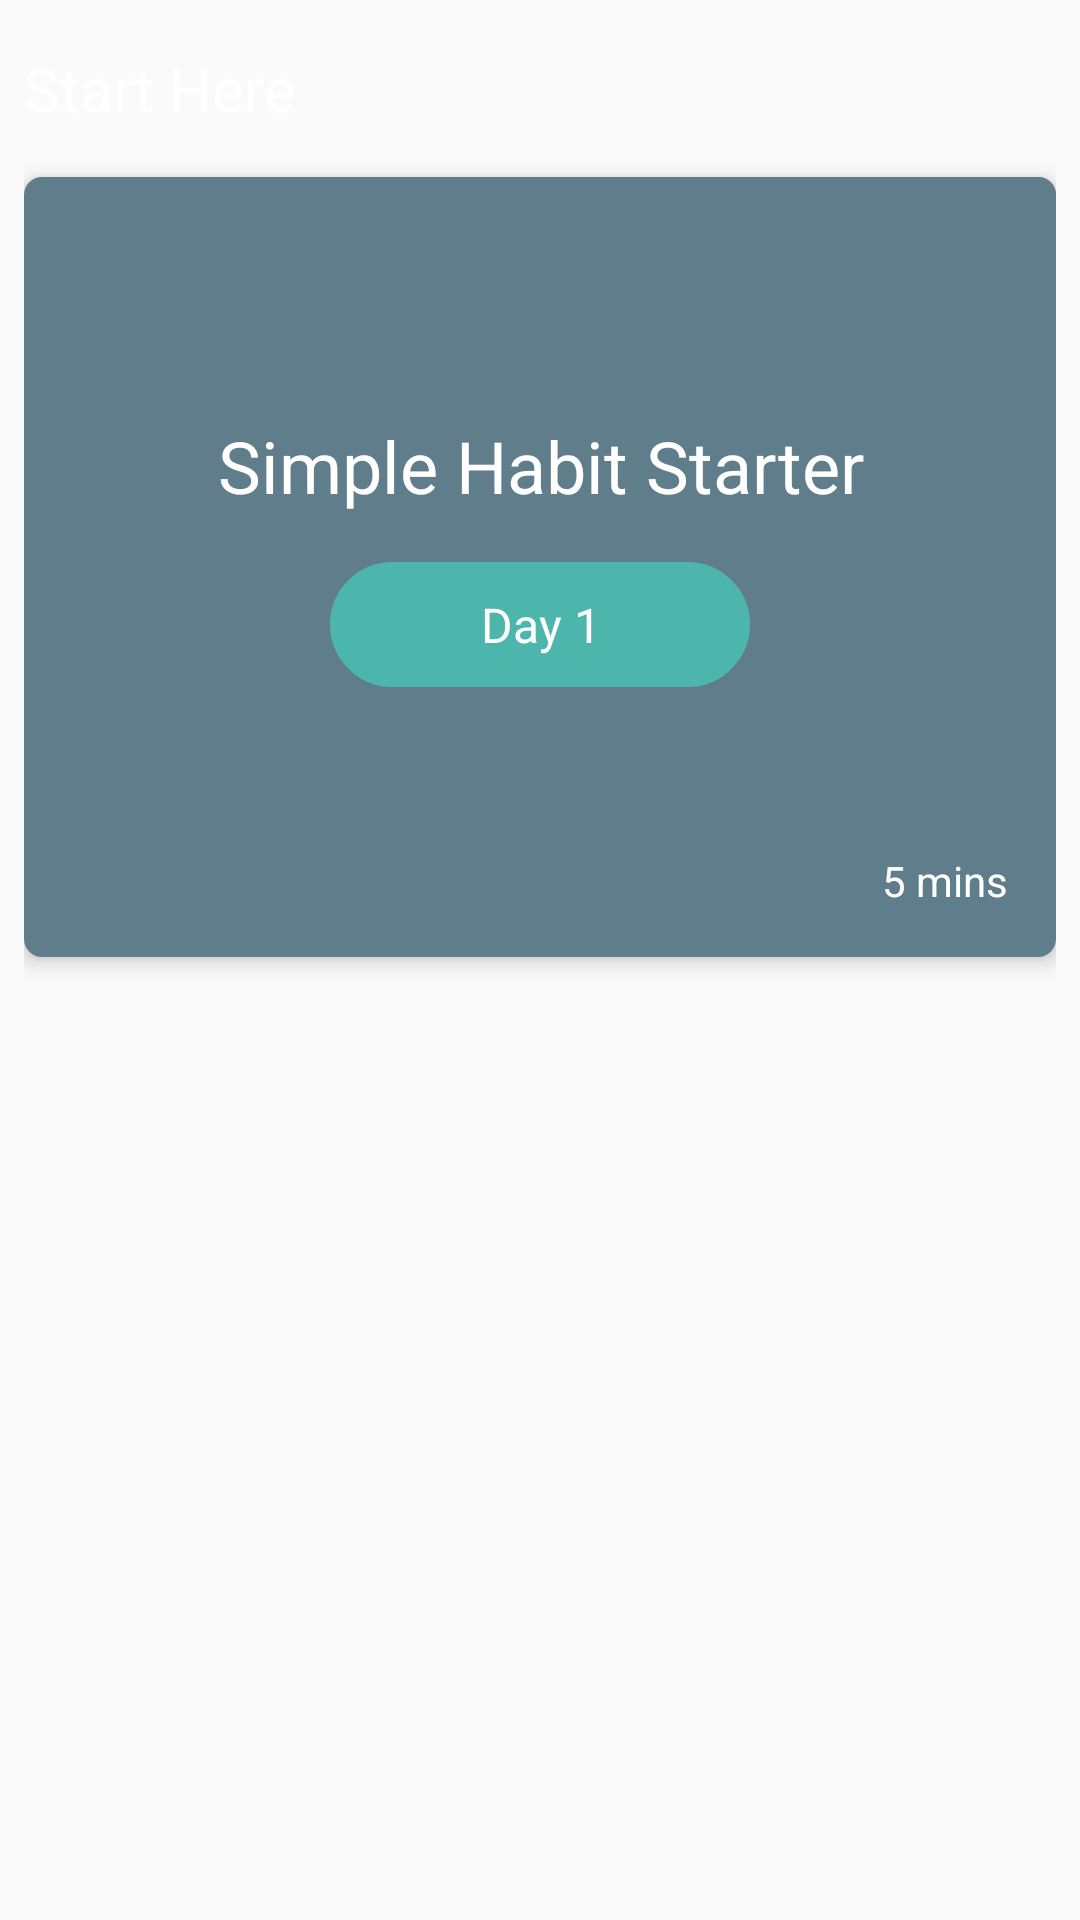

Write the Android layout XML for this screen, with the resource values it uses.
<!-- AndroidManifest.xml: application theme AppTheme -->
<!-- res/layout/view_item_current_program.xml -->
<?xml version="1.0" encoding="utf-8"?>
<LinearLayout android:id="@+id/cv_starter"
    android:layout_width="match_parent"
    android:layout_height="wrap_content"
    xmlns:android="http://schemas.android.com/apk/res/android"
    android:orientation="vertical"
    android:paddingLeft="@dimen/margin_medium"
    android:paddingRight="@dimen/margin_medium"
    android:paddingTop="@dimen/margin_medium_2"
    android:paddingBottom="@dimen/margin_medium_2"
    xmlns:card_view="http://schemas.android.com/apk/res-auto">

    <TextView
        android:id="@+id/tv_current_program"
        android:layout_width="match_parent"
        android:layout_height="wrap_content"
        android:text="@string/txt_start"
        android:layout_marginBottom="@dimen/margin_medium_2"
        android:textColor="@color/white_full"
        android:textSize="@dimen/text_regular_3x"
        />

    <android.support.v7.widget.CardView
        android:id="@+id/cv_evening"
        android:layout_width="match_parent"
        android:layout_height="260dp"
        card_view:cardCornerRadius="@dimen/margin_card_medium"
        card_view:cardElevation="@dimen/margin_small"
        card_view:cardMaxElevation="@dimen/margin_card_medium">

        <RelativeLayout
            android:layout_width="match_parent"
            android:layout_height="wrap_content"
            android:background="@color/secondary_color">

            <ImageButton
                android:layout_width="wrap_content"
                android:layout_height="wrap_content"
                android:src="@drawable/ic_add_24dp"
                android:background="@color/secondary_color"
                android:layout_alignParentRight="true"
                android:padding="@dimen/margin_medium"
                />

            <RelativeLayout
                android:layout_width="match_parent"
                android:layout_height="100dp"
                android:layout_centerInParent="true">

                <TextView
                    android:id="@+id/tv_starter_title"
                    android:layout_width="match_parent"
                    android:layout_height="wrap_content"
                    android:text="Simple Habit Starter"
                    android:gravity="center"
                    android:textColor="@color/white_full"
                    android:textSize="@dimen/text_heading_1x"
                    />

                <TextView
                    android:id="@+id/tv_current_period"
                    android:layout_width="140dp"
                    android:layout_height="wrap_content"
                    android:text="Day 1"
                    android:background="@drawable/rounded_button"
                    android:textSize="@dimen/text_regular_2x"
                    android:textColor="@color/white_full"
                    android:layout_centerInParent="true"
                    android:gravity="center_vertical|center"
                    android:layout_below="@id/tv_starter_title"
                    android:drawableLeft="@drawable/ic_play_arrow_24dp"
                    android:layout_marginTop="@dimen/margin_medium_2"
                    />

            </RelativeLayout>

            <TextView
                android:id="@+id/tv_average_lengths"
                android:layout_width="match_parent"
                android:layout_height="wrap_content"
                android:text="5 mins"
                android:layout_alignParentBottom="true"
                android:gravity="right"
                android:padding="@dimen/margin_medium_2"
                android:textColor="@color/white_full"
                android:textSize="@dimen/text_regular"
                />

        </RelativeLayout>

    </android.support.v7.widget.CardView>

</LinearLayout>
<!-- resources referenced by this layout -->
<resources>
  <color name="secondary_color">#607D8B</color>
  <color name="white_full">#FFFFFF</color>
  <dimen name="margin_card_medium">6dp</dimen>
  <dimen name="margin_medium">8dp</dimen>
  <dimen name="margin_medium_2">16dp</dimen>
  <dimen name="margin_small">4dp</dimen>
  <dimen name="text_heading_1x">24sp</dimen>
  <dimen name="text_regular">14sp</dimen>
  <dimen name="text_regular_2x">16sp</dimen>
  <dimen name="text_regular_3x">20sp</dimen>
  <!-- drawable rounded_button (drawable) -->
  <?xml version="1.0" encoding="utf-8"?>
  <shape xmlns:android="http://schemas.android.com/apk/res/android"
      android:shape="rectangle">
  
      <stroke
          android:width="4dp"
          android:color="@color/button_color"
          />
  
      <solid android:color="@color/button_color" />
  
      <corners android:radius="360dp" />
  
      <padding
          android:left="20dp"
          android:top="10dp"
          android:right="20dp"
          android:bottom="10dp"
          />
  
  </shape>
  <string name="txt_start">Start Here</string>
  <style name="AppTheme" parent="Theme.AppCompat.Light.DarkActionBar">
          
          <item name="colorPrimary">@color/primary</item>
          <item name="colorPrimaryDark">@color/primary_dark</item>
          <item name="colorAccent">@color/accent</item>
      </style>
  <color name="button_color">#4db6ac</color>
  <color name="primary">#9E9E9E</color>
  <color name="primary_dark">#616161</color>
  <color name="accent">#4db6ac</color>
</resources>
